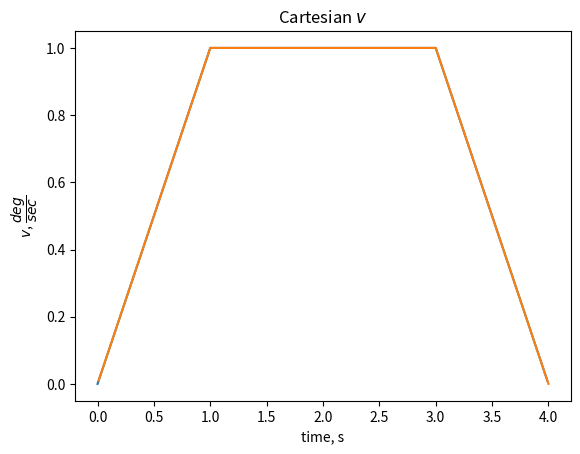

The script that saved this image: (Note: this script raises an exception after producing the figure.)
import numpy as np 
import sympy as sp
import pprint
import matplotlib.pyplot as plt
from numpy.linalg import multi_dot

#given constants 
frequency = 100
max_joint_velocity = 1
max_cartesian_velocity = 1
max_joint_acceleration = 1
max_cartesian_acceleration = 1
junction = 100
L = [1, 4 , 3]

q1, q2, q3, l1, l2, l3 = sp.symbols('q1 q2 q3 l1 l2 l3')

#transform matrices 
def R_x(q):
  return np.array([[1,     0,           0,   0],
                  [0, sp.cos(q), -sp.sin(q), 0],
                  [0, sp.sin(q), sp.cos(q),  0],
                  [0,      0,           0,   1]
                   ])


def R_y(q):                
  return np.array([[sp.cos(q),  0,      sp.sin(q), 0],
                  [0,           1,          0,     0],
                  [-sp.sin(q),  0,      sp.cos(q), 0],
                  [0,           0,          0,     1]
                  ])
def R_z(q):            
  return np.array([[sp.cos(q),    -sp.sin(q),    0,  0],
                  [ sp.sin(q),     sp.cos(q),    0,  0],
                  [0,                     0,     1,  0],
                  [0,                     0,     0,  1]
                  ])
def T_z(l):
     return np.array([ [1, 0, 0, 0],
                       [0, 1, 0, 0],
                       [0, 0, 1, l],
                       [0, 0, 0, 1]
                      ])
def T_x(l):
  return np.array([ [1, 0, 0, l],
                    [0, 1, 0, 0],
                    [0, 0, 1, 0],
                    [0, 0, 0, 1]
                  ])
 #RRR robot 
def FK(q,l):
  return np.array([
        (L[1] * np.cos(q[1]) + L[2] * np.cos(q[1] + q[2])) * np.cos(q[0]),
        (L[1] * np.cos(q[1]) + L[2] * np.cos(q[1] + q[2])) * np.sin(q[0]),
        L[0] - L[1] * np.sin(q[1]) - L[2] * np.sin(q[1] + q[2])])

def IK(x,l):
  x, y, z = x[0], x[1], x[2]

  a = (x ** 2 + y ** 2 + (z - l[0]) ** 2 - l[1] ** 2 - l[2] ** 2) / (2 * l[1] * l[2])
  b = - (np.sqrt(1 - a ** 2))

  q1 = np.arctan2(y, x)
  q2 = np.arctan2(z - l[0], np.sqrt(x ** 2 + y ** 2)) - np.arctan2(l[2] * b, l[1] + l[2] * a)
  q3 = np.arctan2(b, a)
  ik = np.array([q1,q2,q3])
  return ik

# Jacobian Skew theory
A1 = multi_dot([R_z(q1),T_z(l1)])
A2 = multi_dot([A1,R_y(q2),T_x(l2)])
A3 = multi_dot([A2,R_y(q3),T_x(l3)])

O_1 = A1[:3,3]
O_2 = A2[:3,3]
O_3 = A3[:3,3]

z1 = A1[:3, 2]
z2 = A2[:3, 2]
z3 = A3[:3, 2]

J1 = np.hstack(( np.cross(z1,(O_3 - O_1)),z1))
J2 = np.hstack(( np.cross(z2,(O_3 - O_2)),z2)) 
J3 = np.hstack(( np.cross(z3,(O_3 - O_3)),z3))
# -------
J = np.column_stack((J1,J2,J3))
# Inverse jacobian 
def J_inv(q):
    q1, q2, q3 = q[0], q[1], q[2]
    l1, l2, l3 = L[0], L[1], L[2]
    J_inv = \
    np.array([\
    [-np.sin(q1) / (l2 * np.cos(q2) + l3 * np.cos(q2 + q3)), np.cos(q1) / (l2 * np.cos(q2) + l3 * np.cos(q2 + q3)), 0],
    [np.cos(q1) * np.cos(q2 + q3) / (l2 * np.sin(q3)), np.sin(q1) * np.cos(q2 + q3) / (l2 * np.sin(q3)), -np.sin(q2 + q3) / (l2 * np.sin(q3))],
    [-(l2 * np.cos(q2) + l3 * np.cos(q2 + q3)) * np.cos(q1) / (l2 * l3 * np.sin(q3)), -(l2 * np.cos(q2) + \
    l3 * np.cos(q2 + q3)) * np.sin(q1) / (l2 * l3 * np.sin(q3)), (l2 * np.sin(q2) + l3 * np.sin(q2 + q3)) / (l2 * l3 * np.sin(q3))]])
    return J_inv

def ptp(q0, qf):
    dq = qf - q0
    dq_abs = np.abs(dq)
    # dq is a figure area, max_joint_velocity is a height
    t_ba = np.around(dq_abs / max_joint_velocity, 2)
    # t_b is a time for which acceleration > 0 and constant
    t_b = np.around(max_joint_velocity / max_joint_acceleration, 2)
    if np.any(t_b < t_ba):
        # trapezium
        t_a = t_ba - t_b  # t_a is a time of constant velocity
        t_a_max = np.amax(t_a)
        t_f = t_a_max + 2 * t_b

        
        each_joint_velocity = dq / (t_a_max + t_b)
        each_joint_acceleration = each_joint_velocity / t_b

        time = np.arange(0, t_f+0.005, 0.01)  
        v = np.zeros(shape=(dq.shape[0], time.shape[0]))
        x = np.zeros(shape=(dq.shape[0], time.shape[0]))
        a = np.zeros(shape=(dq.shape[0], time.shape[0]))

        x[:, 0] = q0

        for (i,), cur_time in np.ndenumerate(time):
            if cur_time < t_b:
                v[:, i] = each_joint_acceleration * cur_time
            elif cur_time < t_a_max + t_b:
                v[:, i] = each_joint_velocity
            else:
                v[:, i] = each_joint_acceleration * (t_f - cur_time)

        for (i,), cur_time in np.ndenumerate(time):
            if i > 0:
                a[:, i] = (v[:, i] - v[:, i - 1]) * frequency
                x[:, i] = x[:, i - 1] + (v[:, i] + v[:, i - 1]) / 2 * 0.01

        return x, v, a
    else:
        t_b = np.around(np.sqrt(dq_abs/max_joint_acceleration), 2)
        t_b_max = np.amax(t_b)
        t_f = 2 * t_b_max
        each_joint_velocity = dq / t_b_max
        each_joint_acceleration = each_joint_velocity / t_b_max
        time = np.arange(0, t_f + 0.005, 0.01)
        v = np.zeros(shape=(dq.shape[0], time.shape[0]))
        x = np.zeros(shape=(dq.shape[0], time.shape[0]))
        a = np.zeros(shape=(dq.shape[0], time.shape[0]))


        x[:, 0] = q0

        for (i,), cur_time in np.ndenumerate(time):
            if cur_time < t_b_max:
                v[:, i] = each_joint_acceleration * cur_time
            else:
                v[:, i] = each_joint_acceleration * (t_f - cur_time)

        for (i,), cur_time in np.ndenumerate(time):
            if i > 0:
                a[:, i-1] = (v[:, i] - v[:, i - 1]) * frequency
                x[:, i] = x[:, i - 1] + (v[:, i] + v[:, i - 1]) / 2 * 0.01

        return x, v, a

def lin(x0, xf):
    dist = np.linalg.norm(xf - x0)
    dist_z = xf[2] - x0[2]
    dist_y = xf[1] - x0[1]
    dist_x = xf[0] - x0[0]
    dist_xy = np.sqrt(dist_x**2 + dist_y**2)
    sin_a = dist_z / dist
    cos_a = dist_xy / dist
    cos_b = dist_x / dist_xy
    sin_b = dist_y / dist_xy

    q0 = IK(x0, L)
    qf = IK(xf, L)

    def get_joint_components(module):
        return np.array([module * cos_a * cos_b, module * cos_a * sin_b, module * sin_a])

    t_ba = np.around(dist / max_cartesian_velocity, 2)
    t_b = np.around(max_cartesian_velocity / max_cartesian_acceleration, 2)

    time = 0
    v_cartesian = 0

    if t_b < t_ba:
        t_a = t_ba - t_b
        t_f = t_ba + t_b
        time = np.arange(0, t_f + 0.005, 0.01)  
        v_cartesian = np.zeros(time.shape[0])  

        for (i,), cur_time in np.ndenumerate(time):
            if cur_time < t_b:
                v_cartesian[i] = max_cartesian_acceleration * cur_time
            elif cur_time < t_a + t_b:
                v_cartesian[i] = max_cartesian_velocity
            else:
                v_cartesian[i] = max_cartesian_acceleration * (t_f - cur_time)

    else:
        t_b = np.around(np.sqrt(dist/max_joint_acceleration), 2)
        t_f = 2 * t_b
        time = np.arange(0, t_f + 0.005, 0.01)  
        v_cartesian = np.zeros(time.shape[0])  
        for (i,), cur_time in np.ndenumerate(time):
            if cur_time < t_b:
                v_cartesian[i] = max_cartesian_acceleration * cur_time
            else:
                v_cartesian[i] = max_cartesian_acceleration * (t_f - cur_time)

    plt.figure(0)
    plt.ylabel('$v$, $\\dfrac{deg}{sec}$')
    plt.xlabel('time, s')
    plt.title('Cartesian $v$')
    x1 = time[0:-1]
    x2 = time[1:]
    y1 = v_cartesian[0:-1]
    y2 = v_cartesian[1:]
    plt.plot(x1, y1, x2, y2)
    plt.savefig('figs/Cartesian.jpg')
    plt.show()

    x = np.zeros(shape=(3, time.shape[0]))
    v = np.zeros(shape=(3, time.shape[0])) 
    a = np.zeros(shape=(3, time.shape[0]))

    x[:, 0] = q0
   
    for (i,), cur_time in np.ndenumerate(time):
        if i == 0:
            continue
        v[:, i] = np.dot(J_inv(x[:, i - 1]), get_joint_components(v_cartesian[i]))
        a[:, i - 1] = (v[:, i] - v[:, i - 1]) * frequency
        x[:, i] = x[:, i - 1] + (v[:, i] + v[:, i - 1]) / 2 * 0.01  

    return x, v, a

def plots(x, v, a):
  time = np.arange(0, v.shape[1] * 0.01 - 0.005, 0.01)

  plt.figure(1)
  plt.ylabel('$x$, rad')
  plt.xlabel('$t$, seconds')
  plt.title('Joints positions')

  for i in range(0, v.shape[0]):
      
      plt.plot(time, x[i, :],'C'+str(i+1), label = "Joint {}".format(i+1) )
  plt.legend()
  plt.savefig('figs/Joint positions.jpg')
  plt.show()

  plt.figure(2)
  plt.ylabel('$v$, $\\dfrac{deg}{sec}$')
  plt.xlabel('time, s')
  plt.title('Joints velocities')

  for i in range(0, v.shape[0]):
      plt.plot(time, v[i, :], 'C'+str(i+1), label = "Joint {}".format(i+1) )
  plt.legend()
  plt.savefig('figs/Joint vel.jpg')
  plt.show()

  plt.figure(3)
  plt.ylabel("$\\dfrac{rad}{s^2}$")
  plt.xlabel('$t$, $s*10^{-3}$')
  plt.title('joint accelerations')
  cartesian_pos = np.zeros(shape=(3, x.shape[1]))
  for i in range(0, v.shape[0]):
      plt.plot(time, a[i, :], 'C'+str(i+1), label = "Joint {}".format(i+1))
  plt.legend()
  plt.savefig('figs/Joint acc.jpg')
  plt.show()

  for i in range(0, x.shape[1]):
      cartesian_pos[:, i] = FK(x[:, i].flatten(), L)

  plt.figure(4)
  plt.ylabel('$x$, meters')
  plt.xlabel('$t$, seconds')
  plt.title('X-cartesian')
  plt.plot(time, cartesian_pos[0])
  plt.savefig('figs/X-cartesian.jpg')
  plt.show()


  plt.figure(5)
  plt.ylabel('$x$, meters')
  plt.xlabel('$t$, seconds')
  plt.title('Y-cartesian')
  plt.plot(time, cartesian_pos[1])
  plt.savefig('figs/Y-cartesian.jpg')
  plt.show()


  plt.figure(6)
  plt.ylabel('$x$, meters')
  plt.xlabel('$t$, seconds')
  plt.title('Z-cartesian')
  plt.plot(time, cartesian_pos[2])
  plt.savefig('figs/Z-cartesian.jpg')
  plt.show()

def junction(t1, t2,):
    v1 = t1[1]
    new_x = t1[0]
    new_a = t1[2]
    v2 = t2[1]
    junction = 100
    for i in range(-100, 0):
        v1[:, i] += v2[:, junction+i]
        new_a[:, i] = (v1[:, i] - v1[:, i - 1]) * frequency
        new_x[:, i] = new_x[:, i - 1] + (v1[:, i] + v1[:, i - 1]) / 2 * 0.01
    v1 = np.hstack((v1, v2[:, junction:]))
    new_x = np.hstack((new_x, t2[0][:, junction:]))
    new_a = np.hstack((new_a, t2[2][:, junction:]))
    return new_x, v1, new_a

q_0 = np.array([0, 0, 0])
x1 = np.array([4, 5, 1])
q_1 = IK(x1, L)

x2 = np.array([1, 5, 0.9])
q_3 = np.array([1, 1, 1])
q_4 = np.array([1.5, 1.5, 1.5])

trajectory1 = ptp(q_0, q_1)
trajectory2 = lin(x1, x2)
trajectory3 = ptp(trajectory2[0][:, -1], q_3)
trajectory4 = ptp(q_3, q_4)

t12 = junction(trajectory1, trajectory2)
t13 = junction(t12, trajectory3)
t14 = junction(t13, trajectory4)

x = t14[0]
v = t14[1]
a = t14[2]

plots(x, v, a)
